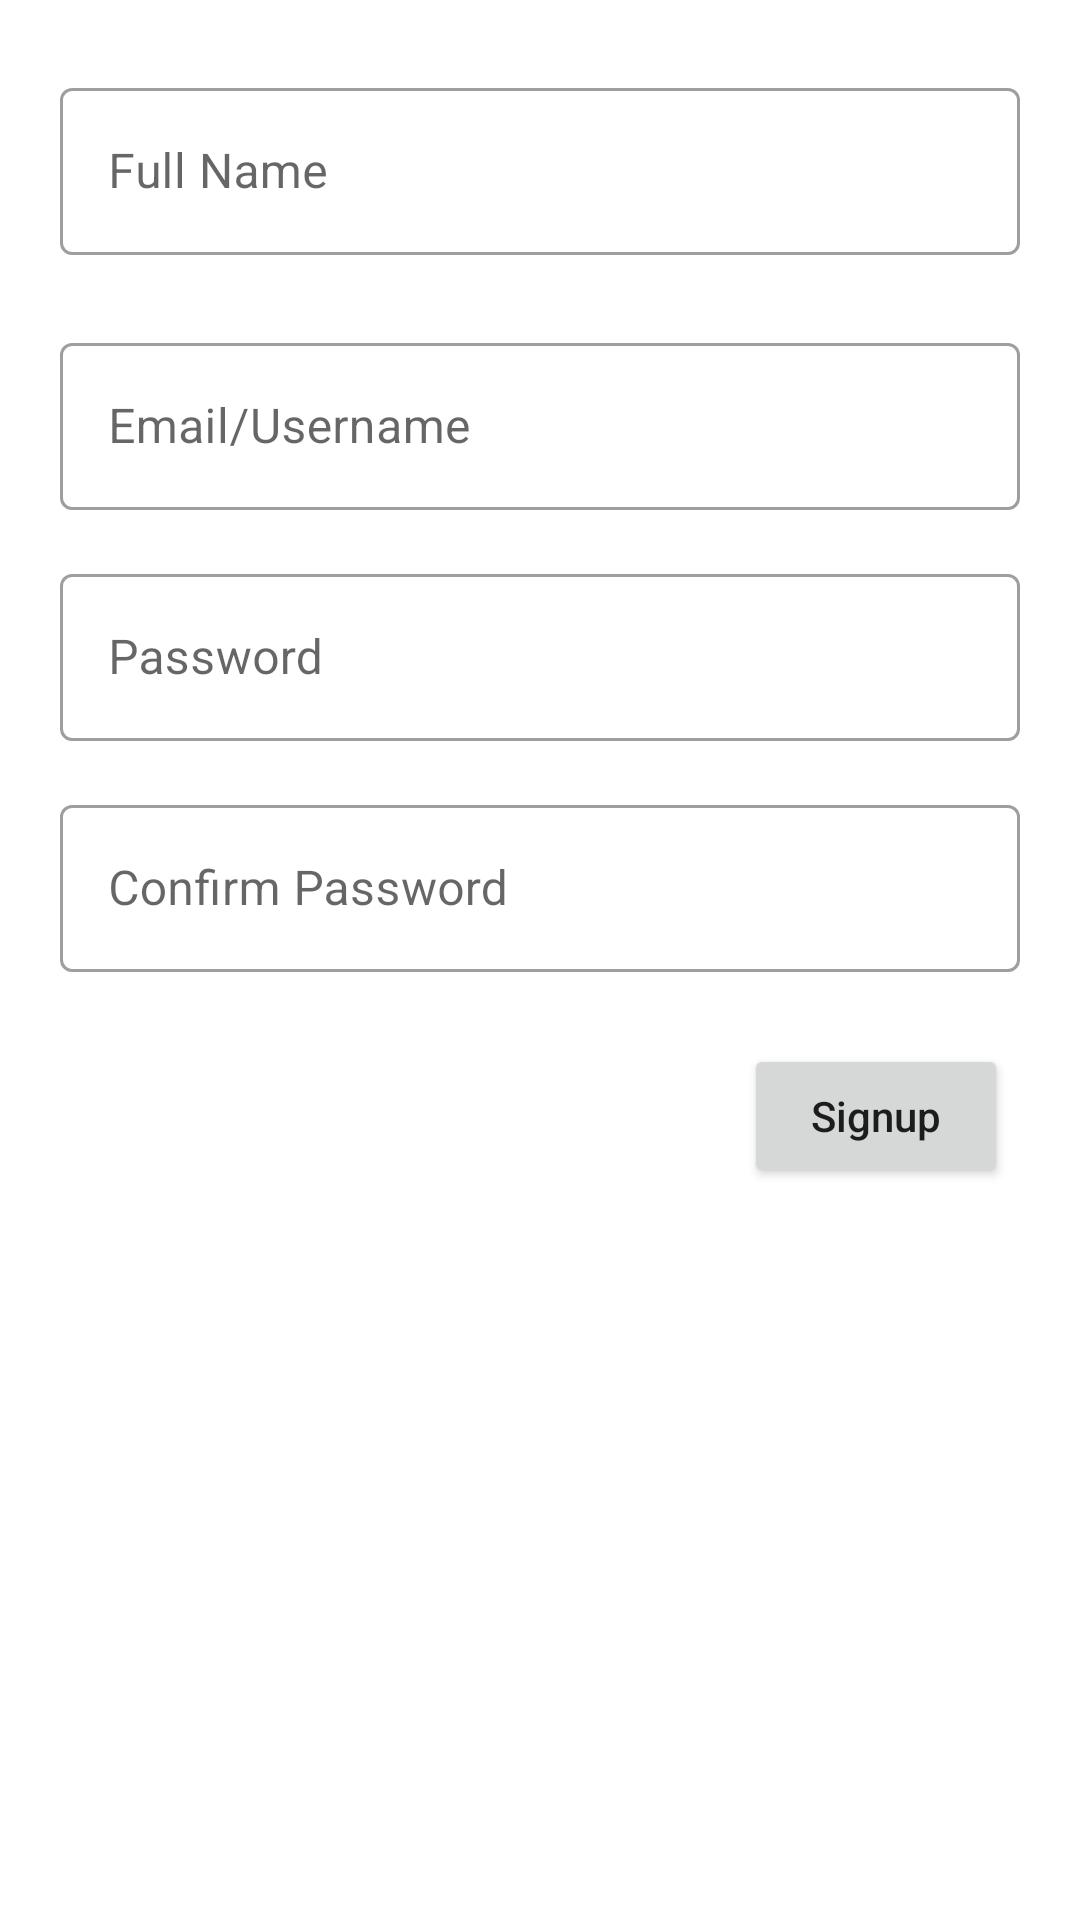

Android layout source for this screen:
<!-- AndroidManifest.xml: application theme AppTheme -->
<!-- res/layout/fragment_sing_up.xml -->
<?xml version="1.0" encoding="utf-8"?>
<ScrollView xmlns:android="http://schemas.android.com/apk/res/android"
    xmlns:app="http://schemas.android.com/apk/res-auto"
    xmlns:tools="http://schemas.android.com/tools"
    android:layout_width="match_parent"
    android:layout_height="match_parent"
    tools:context=".ui.auth.singup.SingUpFragment">

    <androidx.constraintlayout.widget.ConstraintLayout
        android:layout_width="match_parent"
        android:layout_height="wrap_content">

        <com.google.android.material.textfield.TextInputLayout
            android:id="@+id/fnameInputLayout"
            style="@style/Widget.MaterialComponents.TextInputLayout.OutlinedBox"
            android:layout_width="match_parent"
            android:layout_height="wrap_content"
            android:layout_marginStart="20dp"
            android:layout_marginTop="24dp"
            android:layout_marginEnd="20dp"
            android:hint="@string/full_name"
            app:layout_constraintTop_toTopOf="parent">

            <com.google.android.material.textfield.TextInputEditText
                android:id="@+id/fnameET"
                android:layout_width="match_parent"
                android:layout_height="wrap_content" />

        </com.google.android.material.textfield.TextInputLayout>

        <com.google.android.material.textfield.TextInputLayout
            android:id="@+id/unameInputLayout"
            style="@style/Widget.MaterialComponents.TextInputLayout.OutlinedBox"
            android:layout_width="match_parent"
            android:layout_height="wrap_content"
            android:layout_marginStart="20dp"
            android:layout_marginTop="24dp"
            android:layout_marginEnd="20dp"
            android:hint="@string/email_username"
            app:layout_constraintTop_toBottomOf="@id/fnameInputLayout">

            <com.google.android.material.textfield.TextInputEditText
                android:id="@+id/unameET"
                android:layout_width="match_parent"
                android:layout_height="wrap_content" />

        </com.google.android.material.textfield.TextInputLayout>

        <com.google.android.material.textfield.TextInputLayout
            android:id="@+id/passwordInputLayout"
            style="@style/Widget.MaterialComponents.TextInputLayout.OutlinedBox"
            android:layout_width="match_parent"
            android:layout_height="wrap_content"
            android:layout_marginStart="20dp"
            android:layout_marginTop="16dp"
            android:layout_marginEnd="20dp"
            android:hint="@string/password"
            app:layout_constraintTop_toBottomOf="@id/unameInputLayout">

            <com.google.android.material.textfield.TextInputEditText
                android:id="@+id/passwordET"
                android:layout_width="match_parent"
                android:layout_height="wrap_content"
                android:inputType="textPassword" />

        </com.google.android.material.textfield.TextInputLayout>

        <com.google.android.material.textfield.TextInputLayout
            android:id="@+id/cPasswordInputLayout"
            style="@style/Widget.MaterialComponents.TextInputLayout.OutlinedBox"
            android:layout_width="match_parent"
            android:layout_height="wrap_content"
            android:layout_marginStart="20dp"
            android:layout_marginTop="16dp"
            android:layout_marginEnd="20dp"
            android:hint="@string/confirm_password"
            app:layout_constraintTop_toBottomOf="@id/passwordInputLayout">

            <com.google.android.material.textfield.TextInputEditText
                android:id="@+id/cPasswordET"
                android:layout_width="match_parent"
                android:layout_height="wrap_content"
                android:inputType="textPassword" />

        </com.google.android.material.textfield.TextInputLayout>

        <Button
            android:id="@+id/signUpButton"
            android:layout_width="wrap_content"
            android:layout_height="wrap_content"
            android:layout_marginTop="24dp"
            android:layout_marginEnd="24dp"
            android:layout_marginBottom="60dp"
            android:text="@string/signup"
            android:textAllCaps="false"
            app:layout_constraintEnd_toEndOf="parent"
            app:layout_constraintTop_toBottomOf="@id/cPasswordInputLayout"
            app:layout_constraintBottom_toBottomOf="parent"/>

    </androidx.constraintlayout.widget.ConstraintLayout>
</ScrollView>
<!-- resources referenced by this layout -->
<resources>
  <string name="confirm_password">Confirm Password</string>
  <string name="email_username">Email/Username</string>
  <string name="full_name">Full Name</string>
  <string name="password">Password</string>
  <string name="signup">Signup</string>
</resources>
